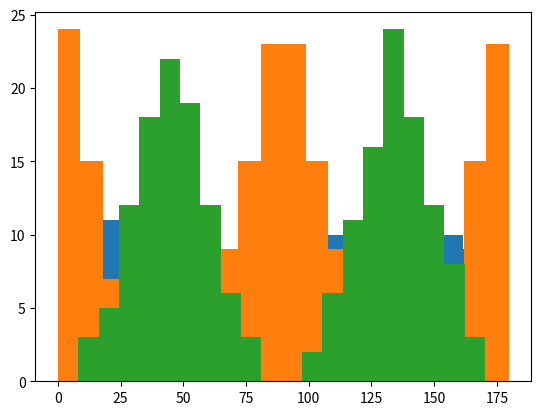

Here is the Python script that generated this plot:
import numpy as np
from numpy.random import uniform

def sample_orientation(n_sample, uniform=True):
    # sample from p(theta) = 1/Z * (2 - |sin(theta)|)
    # or from a uniform distribution
    seed = np.random.random(n_sample)
    if uniform:
        return seed * 180

    delta = 0.1
    theta = np.arange(0, 180, delta)

    # probability distribution we would like to sample from
    prob  = 2 - 1.25 * np.abs(np.sin(2 * theta / 180 * np.pi))

    # find the CDF of the distribution
    prob  = prob / np.trapz(prob)
    cprob = np.cumsum(prob)

    return np.interp(seed, cprob, theta)

def sample_stimuli(n_sample, mode='uniform'):
    # using stratified sampling over [0, 1] to ensure uniformity
    edges = np.linspace(0, 1, n_sample + 1)
    samples = np.array([uniform(edges[idx], edges[idx+1]) for idx in range(n_sample)])

    if mode == 'uniform':
        np.random.shuffle(samples)
        return samples * 180

    delta = 0.1
    theta = np.arange(0, 180, delta)
    if mode == 'cardinal':
        prob = 2 - 2 * np.abs(np.sin(2 * theta / 180 * np.pi))
    elif mode == 'oblique':
        prob = 2 - 2 * np.abs(np.cos(2 * theta / 180 * np.pi))
    else:
        raise ValueError('sample mode is invalid')

    prob  = prob / np.trapz(prob)
    cprob = np.cumsum(prob)

    np.random.shuffle(samples)
    return np.interp(samples, cprob, theta)

# test the sampler
if __name__ == '__main__':
    import matplotlib.pyplot as plt

    # uniform sample
    n_sample = 200
    # sample = sample_orientation(n_sample)
    sample = sample_stimuli(n_sample, mode='uniform')
    plt.hist(sample, bins=20)
    plt.show()

    # sample from natural orientation distribution
    # sample = sample_orientation(n_sample, uniform=False)
    sample = sample_stimuli(n_sample, mode='cardinal')
    plt.hist(sample, bins=20)
    plt.show()

    sample = sample_stimuli(n_sample, mode='oblique')
    plt.hist(sample, bins=20)
    plt.show()

